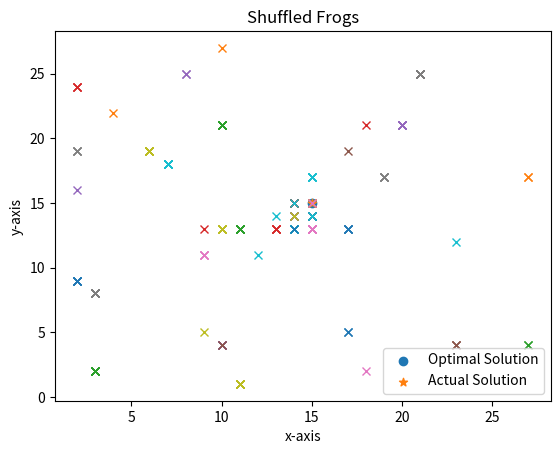

Write Python code to recreate this figure.
import numpy as np
import matplotlib.pyplot as plt

best_solun=np.array(2)
pos=[0,0]

def opt_func(value):
    global pos
    l=np.array(pos)
    # output = np.sqrt(( (value-l) ** 2).sum())
    output= abs(l[0]-value[0])+ abs(l[1]-value[1])
    return output

def gen_frogs(frogs, dimension):
    # frogs =  (np.random.randn(frogs, dimension)) 
    frogs =  (np.random.randint(1,28,(frogs, dimension))) 
    return frogs

def sort_frogs(frogs, mplx_no, opt_func):
    
    # Find fitness of each frog
    fitness = np.array(list(map(opt_func, frogs)))
    sorted_fitness = np.argsort(fitness)
    memeplexes = np.zeros((mplx_no, int(frogs.shape[0]/mplx_no)))
    for j in range(memeplexes.shape[1]):
        for i in range(mplx_no):
            memeplexes[i, j] = sorted_fitness[i+(mplx_no*j)]
    return memeplexes

def local_search(frogs, memeplex, opt_func):
    # Select worst, best, greatest frogs
    frog_w = frogs[int(memeplex[-1])]
    frog_b = frogs[int(memeplex[0])]
    frog_g = best_solun
    # print(memeplex)
    # Move worst wrt best frog
    frog_w_new = frog_w + (np.random.uniform(0.0,1.0) * (frog_b - frog_w))
    # If change not better, move worst wrt greatest frog
    if opt_func(frog_w_new) > opt_func(frog_w):
        frog_w_new = frog_w + (np.random.uniform(0.0,1.0) * (frog_g - frog_w))
    # If change not better, random new worst frog
    if opt_func(frog_w_new) > opt_func(frog_w):
        frog_w_new = gen_frogs(1, frogs.shape[1])[0]
    # Replace worst frog
    frogs[int(memeplex[-1])] = frog_w_new
    return frogs

def shuffle_memeplexes(frogs, memeplexes):
    # Flatten the array
    temp = memeplexes.flatten()
    #Shuffle the array
    np.random.shuffle(temp)
    # Reshape
    temp = temp.reshape((memeplexes.shape[0], memeplexes.shape[1]))
    return temp

def conv(frogs):
    f1=[]
    for f in frogs:
        f1.append(tuple(f))
    return f1
def sfla(p,opt_func, frogs, dimension, mplx_no, mplx_iters, solun_iters):
    global pos
    pos[0]=p[0]
    pos[1]=p[1]
    # Generate frogs around the solution
    frogs = gen_frogs(frogs, dimension)
    memeplexes = sort_frogs(frogs, mplx_no, opt_func)
    # Best solution as greatest frog
    global best_solun 
    best_solun = frogs[int(memeplexes[0, 0])]
    # For the number of iterations
    for i in range(solun_iters):
        # Shuffle memeplexes
        memeplexes = shuffle_memeplexes(frogs, memeplexes)
        # For each memeplex
        for mplx_idx, memeplex in enumerate(memeplexes):
            # For number of memeplex iterations
            for j in range(mplx_iters):
                # Perform local search
                frogs = local_search(frogs, memeplex, opt_func)
            # Rearrange memeplexes
            memeplexes = sort_frogs(frogs, mplx_no, opt_func)
            # Check and select new best frog as the greatest frog
            new_best_solun = frogs[int(memeplexes[0, 0])]
            if opt_func(new_best_solun) < opt_func(best_solun):
                best_solun = new_best_solun
        if(i%2==0):
            # print("Plot done")
            # f1=conv(frogs)
            # # for f in frogs:
            #     # points,=plt.scatter(f[0],f[1],marker='x')
            # points = [plt.plot(*p, marker='x')[0] for p in f1]
            # plt.pause(0.1)
            # for p in points:
            #     plt.pause(0.00000000000001)
            #     p.remove()    
            fig = plt.gcf()
            fig.show()
            fig.canvas.draw()

            for f in frogs:
                # compute something
                plt.plot(f[0], f[1],marker='x') # plot something
                
                # update canvas immediately
                # plt.xlim([0, 100])
                # plt.ylim([0, 100])
                #plt.pause(0.01)  # I ain't needed!!!
                fig.canvas.draw()
            
    return best_solun, frogs, memeplexes.astype(int)

def main():
    # Run algorithm
    p=[15,15]
    solun, frogs, memeplexes = sfla(p,opt_func, 40, 2, 5, 15, 15)
    print("Optimal Solution (closest to zero): {}".format(solun))
    # print(frogs)
    # print(memeplexes)

    plt.scatter(solun[0], solun[1], marker='o', label="Optimal Solution")
    plt.scatter(p[0], p[1], marker='*', label='Actual Solution')
    
    # Place memeplexes
    # for idx, memeplex in enumerate(memeplexes):
        # print(frogs[memeplex,0],frogs[memeplex,1])
        # print(count)
        # count+=1
        # print((frogs[memeplex]))
        # plt.scatter(frogs[memeplex, 0], frogs[memeplex, 1], marker='x', label="memeplex {}".format(idx))
        # plt.pause(0.5)
        # plt.scatter( (frogs[memeplex])[0][0], (frogs[memeplex])[0][0], marker='x', label="memeplex {}".format(idx))    
    # Plot properties
    plt.legend()
    plt.xlabel("x-axis")
    plt.ylabel("y-axis")
    plt.title("Shuffled Frogs")
    # Show plot
    plt.show()

if __name__ == '__main__':
    main()